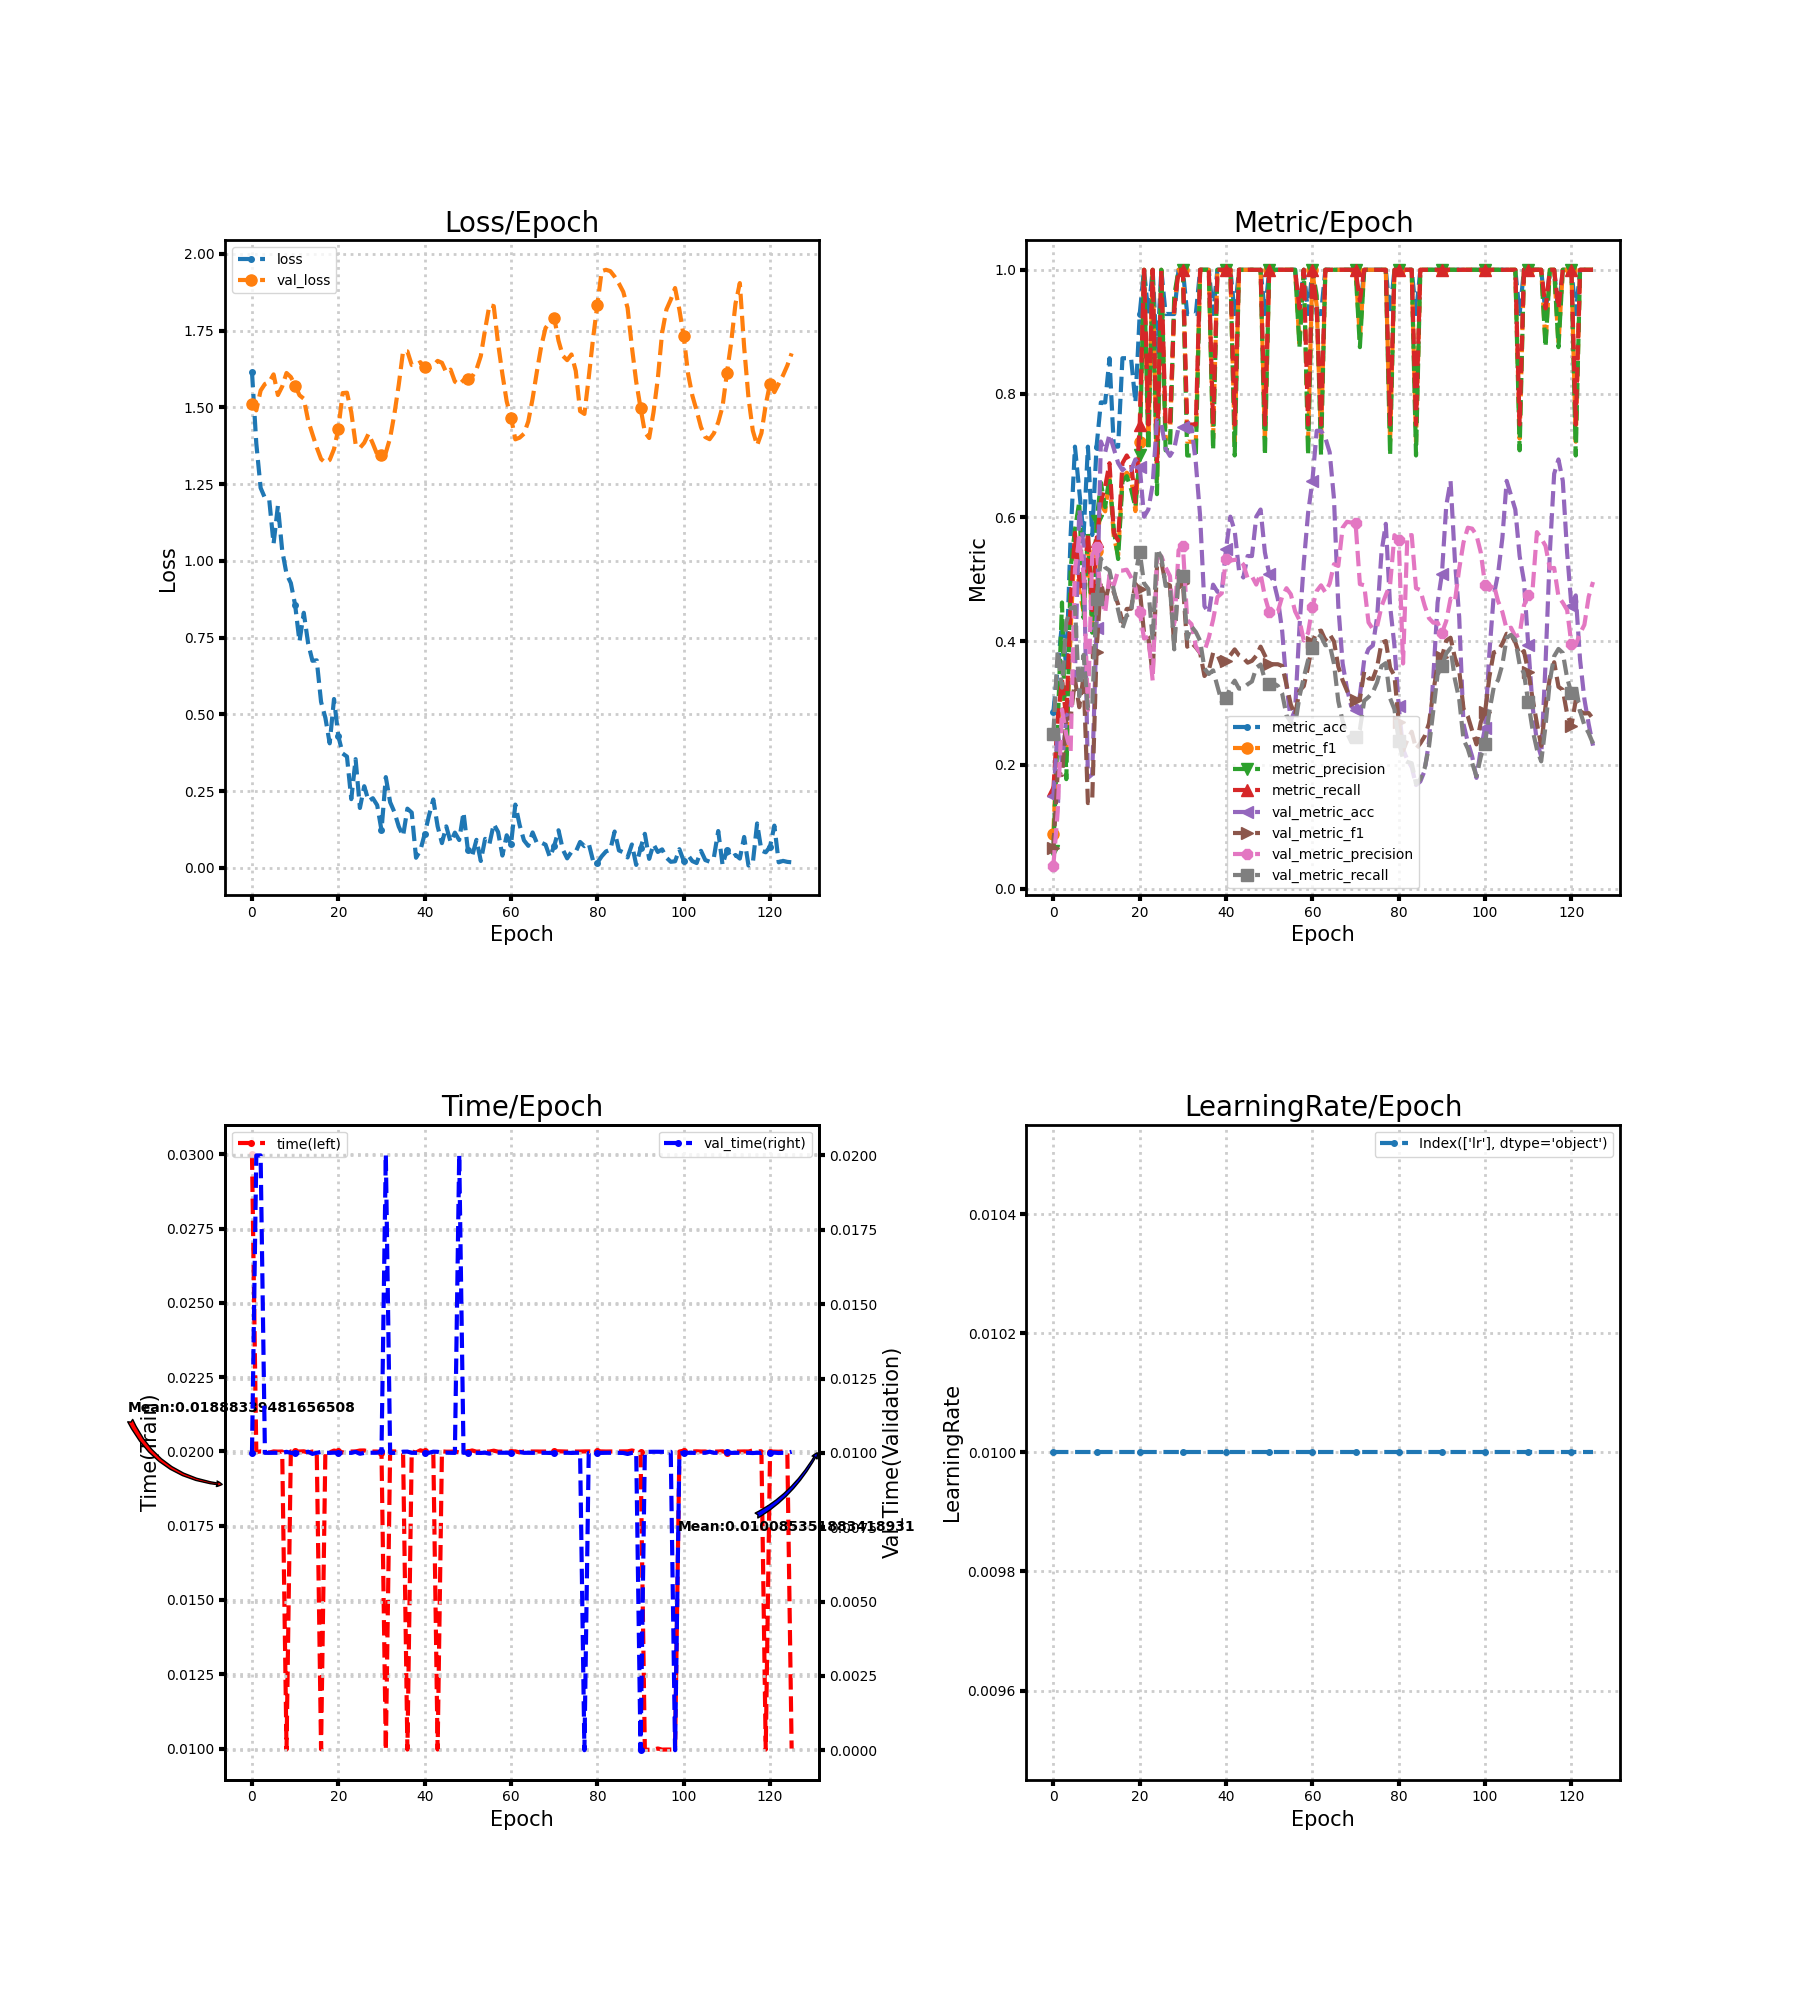

The file beside this chart, header and first rows:
loss, metric_acc, metric_f1, metric_precision, metric_recall, time, lr, val_loss, val_metric_acc, val_metric_f1, val_metric_precision, val_metric_recall, val_time
1.616, 0.2857, 0.08889, 0.06154, 0.16, 0.03, 0.01, 1.513, 0.1503, 0.06533, 0.03757, 0.25, 0.01
1.382, 0.3571, 0.2582, 0.2604, 0.275, 0.01998, 0.01, 1.49, 0.2543, 0.188, 0.1244, 0.3846, 0.02
1.238, 0.4286, 0.3333, 0.4625, 0.3375, 0.02, 0.01, 1.555, 0.2023, 0.1838, 0.2896, 0.325, 0.02
1.205, 0.3571, 0.2154, 0.1771, 0.275, 0.02, 0.01, 1.576, 0.2775, 0.274, 0.2486, 0.4308, 0.01
1.199, 0.5714, 0.4182, 0.5179, 0.4625, 0.01996, 0.01, 1.583, 0.2948, 0.2763, 0.2226, 0.4532, 0.01
1.056, 0.7143, 0.5685, 0.5804, 0.575, 0.02, 0.01, 1.608, 0.3468, 0.3384, 0.5159, 0.4553, 0.01
1.179, 0.6429, 0.481, 0.625, 0.5, 0.01999, 0.01, 1.54, 0.6127, 0.2934, 0.5667, 0.3109, 0.01
1.034, 0.5714, 0.4486, 0.4375, 0.475, 0.02, 0.01, 1.569, 0.5549, 0.3442, 0.5075, 0.3778, 0.01
0.9576, 0.7143, 0.5643, 0.575, 0.575, 0.009964, 0.01, 1.612, 0.1792, 0.1384, 0.2887, 0.2917, 0.01003
0.9278, 0.5714, 0.4256, 0.4137, 0.45, 0.02, 0.01, 1.599, 0.185, 0.1438, 0.5389, 0.2942, 0.01
0.8558, 0.7143, 0.5465, 0.5938, 0.5625, 0.02001, 0.01, 1.571, 0.422, 0.3827, 0.5516, 0.4674, 0.009995
0.7369, 0.7857, 0.6209, 0.6562, 0.625, 0.02, 0.01, 1.54, 0.7225, 0.4959, 0.4715, 0.5337, 0.01
0.8309, 0.7857, 0.6097, 0.6167, 0.65, 0.02001, 0.01, 1.528, 0.7052, 0.4633, 0.4454, 0.5191, 0.009996
0.7316, 0.8571, 0.6643, 0.6667, 0.6875, 0.01997, 0.01, 1.458, 0.7341, 0.4945, 0.5075, 0.5143, 0.01004
0.6745, 0.7143, 0.5685, 0.5804, 0.575, 0.02, 0.01, 1.413, 0.711, 0.4789, 0.4904, 0.4822, 0.009965
0.6758, 0.7143, 0.5387, 0.5327, 0.5625, 0.02, 0.01, 1.37, 0.6879, 0.4594, 0.5142, 0.4502, 0.01
0.5408, 0.8571, 0.6638, 0.6583, 0.6875, 0.009977, 0.01, 1.332, 0.6763, 0.431, 0.5141, 0.4206, 0.01003
0.4887, 0.8571, 0.6722, 0.6667, 0.7, 0.02, 0.01, 1.32, 0.6821, 0.4521, 0.5155, 0.4418, 0.01
0.4055, 0.8571, 0.6648, 0.6458, 0.6875, 0.01997, 0.01, 1.329, 0.6763, 0.4524, 0.5029, 0.4451, 0.009999
0.5499, 0.7857, 0.6101, 0.6161, 0.625, 0.02003, 0.01, 1.364, 0.6936, 0.4926, 0.4865, 0.5075, 0.01001
0.4289, 0.9286, 0.7222, 0.7, 0.75, 0.02, 0.01, 1.43, 0.6821, 0.4842, 0.4471, 0.5444, 0.009997
0.3724, 1.0, 1.0, 1.0, 1.0, 0.01997, 0.01, 1.547, 0.6012, 0.4134, 0.4043, 0.4936, 0.01
0.3623, 0.9286, 0.7273, 0.7083, 0.75, 0.02, 0.01, 1.548, 0.6127, 0.4066, 0.4072, 0.4845, 0.01
0.2236, 1.0, 1.0, 1.0, 1.0, 0.02, 0.01, 1.485, 0.6532, 0.3456, 0.3365, 0.4017, 0.01
0.354, 0.8571, 0.6597, 0.6375, 0.6875, 0.02, 0.01, 1.381, 0.7572, 0.5215, 0.5333, 0.5489, 0.01003
0.1949, 1.0, 1.0, 1.0, 1.0, 0.02003, 0.01, 1.368, 0.7514, 0.5286, 0.5373, 0.536, 0.009969
0.2658, 0.9286, 0.7273, 0.7083, 0.75, 0.02003, 0.01, 1.385, 0.711, 0.4937, 0.5191, 0.4893, 0.009998
0.2176, 0.9286, 0.7273, 0.7083, 0.75, 0.02, 0.01, 1.414, 0.6994, 0.4901, 0.5054, 0.4901, 0.01
0.2266, 0.9286, 0.9416, 0.9583, 0.9375, 0.02, 0.01, 1.382, 0.711, 0.3933, 0.4212, 0.3868, 0.01
0.204, 1.0, 1.0, 1.0, 1.0, 0.02, 0.01, 1.347, 0.7457, 0.5116, 0.5469, 0.5135, 0.01
0.1222, 1.0, 1.0, 1.0, 1.0, 0.01996, 0.01, 1.346, 0.7457, 0.4936, 0.5543, 0.5051, 0.01005
0.2954, 0.9286, 0.7222, 0.7, 0.75, 0.009943, 0.01, 1.353, 0.7457, 0.391, 0.4343, 0.4041, 0.02003
0.2136, 0.9286, 0.7222, 0.7, 0.75, 0.02, 0.01, 1.401, 0.7457, 0.3973, 0.4275, 0.4237, 0.009998
0.1811, 0.9286, 0.7222, 0.7, 0.75, 0.02, 0.01, 1.48, 0.6879, 0.3901, 0.3915, 0.4149, 0.01
0.1341, 1.0, 1.0, 1.0, 1.0, 0.02, 0.01, 1.574, 0.6012, 0.3809, 0.3812, 0.4005, 0.01001
0.1036, 1.0, 1.0, 1.0, 1.0, 0.01996, 0.01, 1.684, 0.4566, 0.3438, 0.384, 0.3557, 0.01004
0.1926, 1.0, 1.0, 1.0, 1.0, 0.009964, 0.01, 1.683, 0.4451, 0.3529, 0.4055, 0.347, 0.01004
0.1798, 0.9286, 0.7273, 0.7083, 0.75, 0.02, 0.01, 1.638, 0.4913, 0.3811, 0.4346, 0.3529, 0.01
0.03265, 1.0, 1.0, 1.0, 1.0, 0.01996, 0.01, 1.638, 0.4798, 0.3784, 0.4714, 0.3272, 0.01
0.057, 1.0, 1.0, 1.0, 1.0, 0.02004, 0.01, 1.648, 0.4798, 0.3615, 0.4774, 0.3019, 0.009996
0.1096, 1.0, 1.0, 1.0, 1.0, 0.02, 0.01, 1.631, 0.5491, 0.3685, 0.5332, 0.3075, 0.01
0.1705, 1.0, 1.0, 1.0, 1.0, 0.02, 0.01, 1.628, 0.6012, 0.3774, 0.5302, 0.3257, 0.01
0.2226, 0.9286, 0.7222, 0.7, 0.75, 0.01996, 0.01, 1.637, 0.578, 0.3868, 0.5314, 0.3362, 0.01004
0.135, 1.0, 1.0, 1.0, 1.0, 0.009965, 0.01, 1.652, 0.5145, 0.3771, 0.5314, 0.3233, 0.01003
0.0803, 1.0, 1.0, 1.0, 1.0, 0.02, 0.01, 1.646, 0.5029, 0.3729, 0.524, 0.3239, 0.01
0.1349, 1.0, 1.0, 1.0, 1.0, 0.01999, 0.01, 1.614, 0.5376, 0.3653, 0.5017, 0.3303, 0.01001
0.08397, 1.0, 1.0, 1.0, 1.0, 0.01999, 0.01, 1.623, 0.5376, 0.3683, 0.5047, 0.335, 0.01
0.1145, 1.0, 1.0, 1.0, 1.0, 0.02, 0.01, 1.584, 0.6012, 0.3765, 0.4915, 0.3572, 0.009999
0.09036, 1.0, 1.0, 1.0, 1.0, 0.01997, 0.01, 1.574, 0.6127, 0.3912, 0.5085, 0.3623, 0.02003
0.1804, 0.9286, 0.7222, 0.7, 0.75, 0.02, 0.01, 1.589, 0.5434, 0.3767, 0.4718, 0.338, 0.01
0.05893, 1.0, 1.0, 1.0, 1.0, 0.02, 0.01, 1.593, 0.5087, 0.3631, 0.4475, 0.3306, 0.01
0.03852, 1.0, 1.0, 1.0, 1.0, 0.02003, 0.01, 1.601, 0.4971, 0.3628, 0.4478, 0.3322, 0.01001
0.09107, 1.0, 1.0, 1.0, 1.0, 0.01999, 0.01, 1.624, 0.4682, 0.3627, 0.4479, 0.3278, 0.01
0.02217, 1.0, 1.0, 1.0, 1.0, 0.02, 0.01, 1.668, 0.4162, 0.36, 0.4722, 0.3153, 0.009997
0.09415, 1.0, 1.0, 1.0, 1.0, 0.02, 0.01, 1.754, 0.3295, 0.3296, 0.4856, 0.2803, 0.01001
0.07756, 1.0, 1.0, 1.0, 1.0, 0.02, 0.01, 1.833, 0.2717, 0.2975, 0.4758, 0.2694, 0.009973
0.1425, 1.0, 1.0, 1.0, 1.0, 0.02003, 0.01, 1.83, 0.289, 0.2804, 0.4481, 0.2641, 0.01001
0.1168, 0.9286, 0.881, 0.875, 0.9375, 0.01999, 0.01, 1.709, 0.422, 0.3201, 0.4341, 0.3106, 0.01001
0.03982, 1.0, 1.0, 1.0, 1.0, 0.01999, 0.01, 1.609, 0.526, 0.3273, 0.401, 0.3413, 0.01
0.1059, 0.9286, 0.7222, 0.7, 0.75, 0.01999, 0.01, 1.52, 0.6069, 0.3583, 0.4133, 0.3696, 0.01
... 66 more rows
